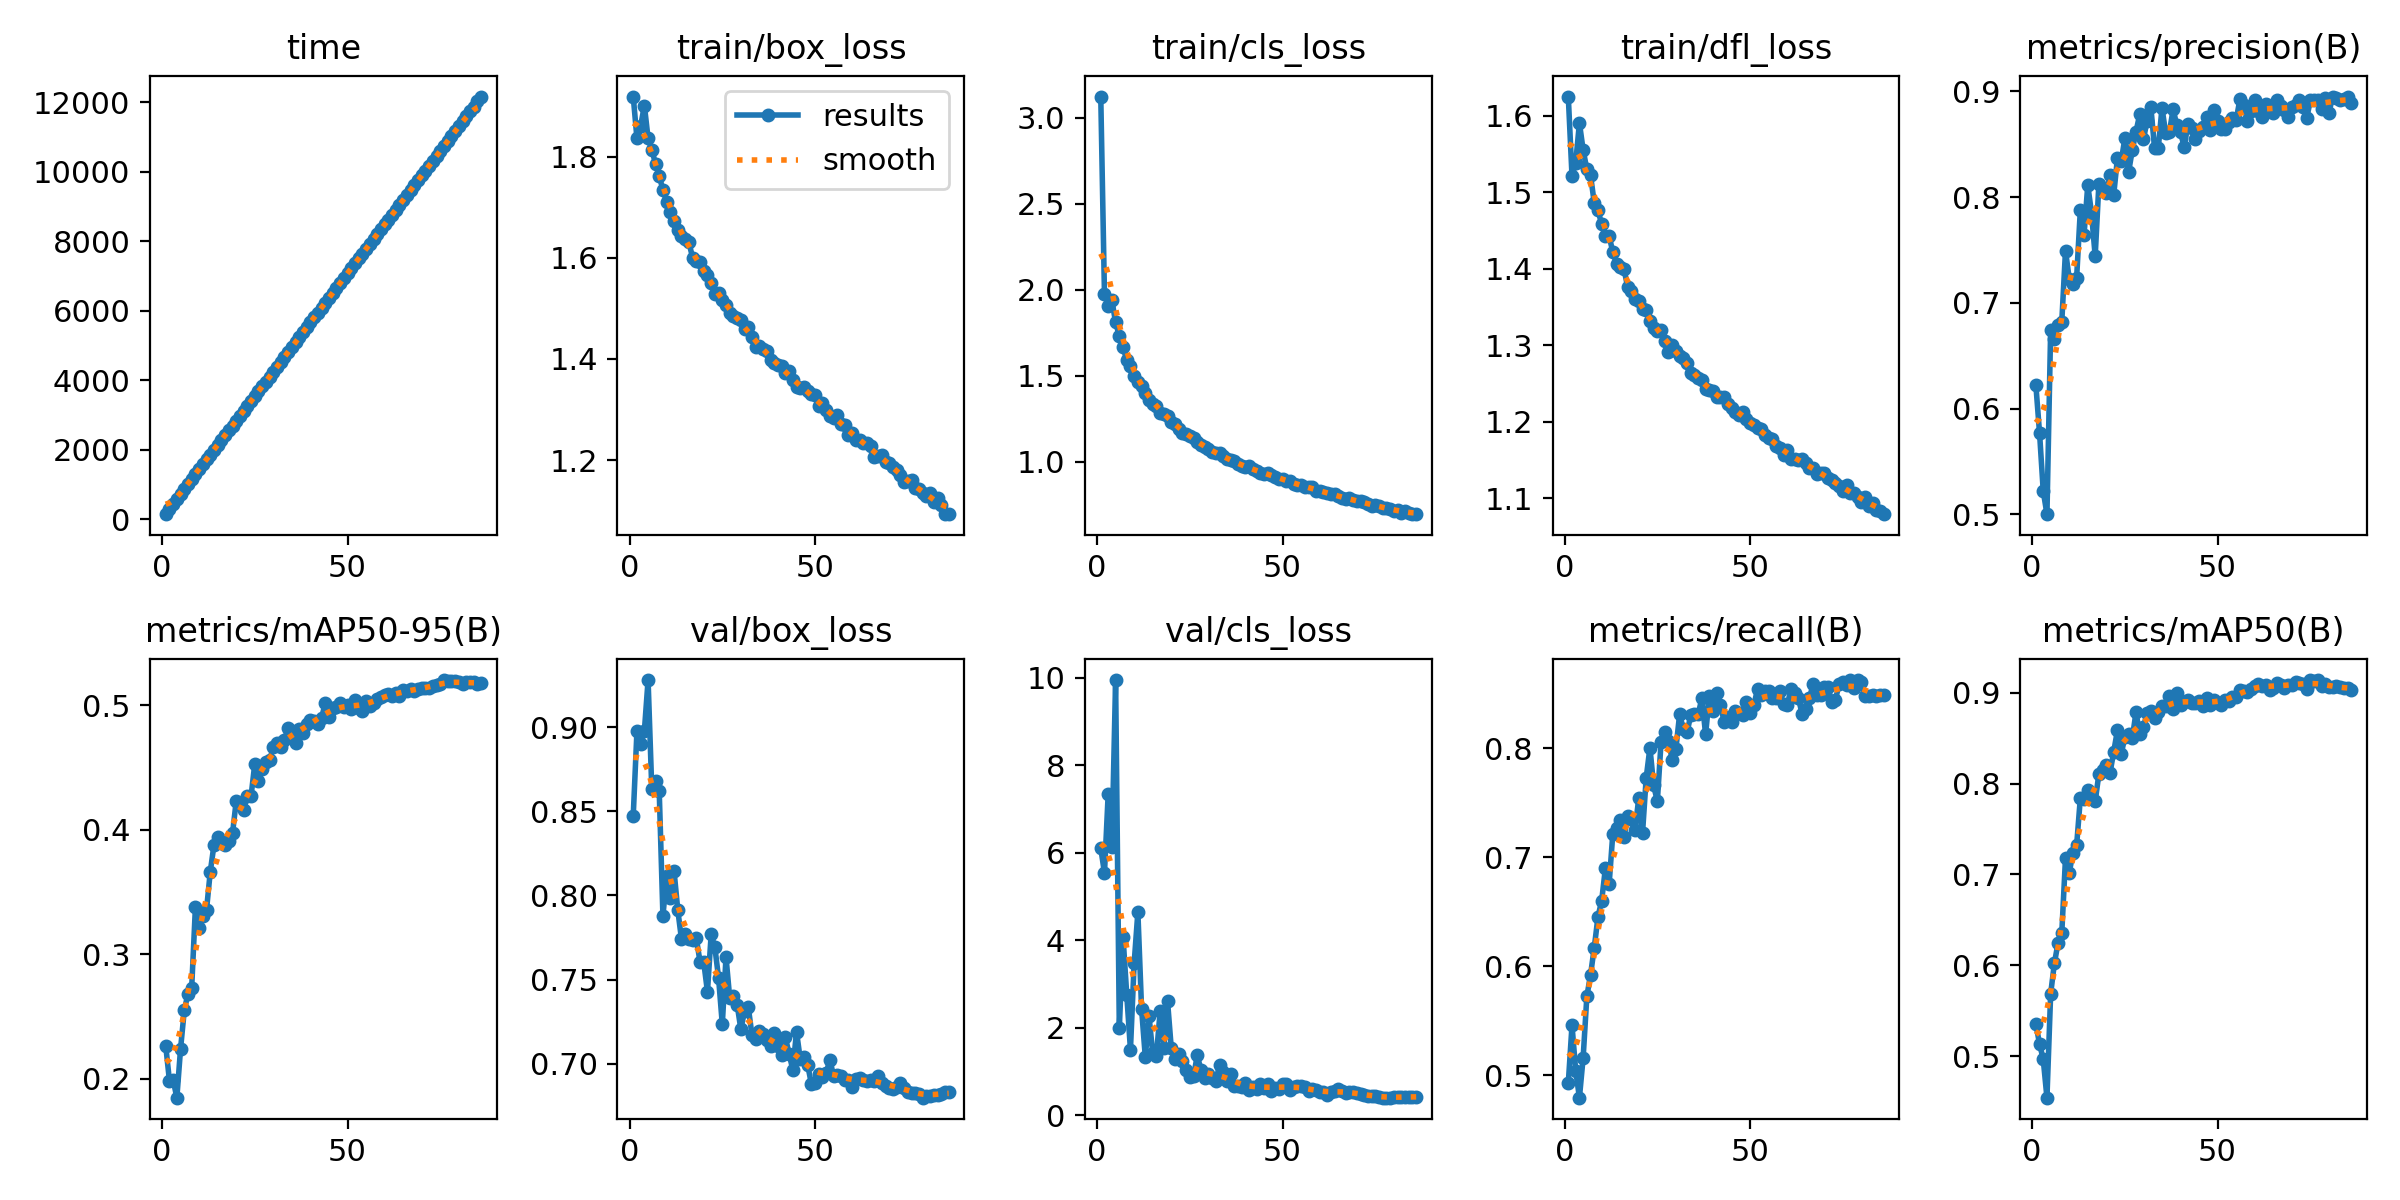

Values plotted in this chart, from the file beside it:
epoch, time, train/box_loss, train/cls_loss, train/dfl_loss, metrics/precision(B), metrics/recall(B), metrics/mAP50(B), metrics/mAP50-95(B), val/box_loss, val/cls_loss, val/dfl_loss, lr/pg0, lr/pg1, lr/pg2
1, 142.9, 1.919, 3.122, 1.625, 0.6227, 0.4925, 0.5355, 0.2266, 0.8473, 6.107, 0.7417, 0.06838, 0.001664, 0.001664
2, 288.8, 1.836, 1.972, 1.521, 0.5772, 0.5456, 0.5138, 0.1986, 0.8975, 5.54, 0.7755, 0.03668, 0.003298, 0.003298
3, 440.9, 1.861, 1.906, 1.538, 0.5219, 0.5041, 0.4966, 0.1991, 0.8897, 7.347, 0.7896, 0.004948, 0.004899, 0.004899
4, 590.7, 1.901, 1.937, 1.59, 0.5001, 0.4793, 0.4544, 0.1848, 0.8976, 6.138, 0.7894, 0.004851, 0.004851, 0.004851
5, 734.2, 1.836, 1.809, 1.555, 0.6745, 0.5158, 0.5687, 0.224, 0.9279, 9.948, 0.8165, 0.004802, 0.004802, 0.004802
6, 877.1, 1.813, 1.73, 1.53, 0.666, 0.5721, 0.6021, 0.2549, 0.8631, 1.992, 0.7717, 0.004752, 0.004752, 0.004752
7, 1022, 1.786, 1.668, 1.522, 0.679, 0.592, 0.625, 0.2684, 0.8679, 4.08, 0.7863, 0.004703, 0.004703, 0.004703
8, 1168, 1.762, 1.589, 1.486, 0.6822, 0.6169, 0.636, 0.2732, 0.8621, 2.764, 0.7494, 0.004653, 0.004653, 0.004653
9, 1308, 1.734, 1.558, 1.476, 0.7493, 0.6451, 0.718, 0.3376, 0.7878, 1.505, 0.7156, 0.004604, 0.004604, 0.004604
10, 1446, 1.711, 1.499, 1.458, 0.7227, 0.66, 0.7021, 0.3212, 0.8114, 3.478, 0.7345, 0.004555, 0.004555, 0.004555
11, 1585, 1.69, 1.461, 1.442, 0.718, 0.6899, 0.7234, 0.3311, 0.7987, 4.647, 0.7292, 0.004505, 0.004505, 0.004505
12, 1723, 1.672, 1.438, 1.443, 0.7237, 0.675, 0.7322, 0.3359, 0.8144, 2.433, 0.7271, 0.004456, 0.004456, 0.004456
13, 1860, 1.655, 1.396, 1.422, 0.7878, 0.7214, 0.7842, 0.3661, 0.7914, 1.339, 0.7087, 0.004406, 0.004406, 0.004406
14, 2000, 1.643, 1.359, 1.407, 0.7644, 0.7264, 0.7831, 0.3876, 0.774, 2.276, 0.7028, 0.004357, 0.004357, 0.004357
15, 2139, 1.637, 1.334, 1.402, 0.8113, 0.7341, 0.7927, 0.3942, 0.7768, 1.421, 0.7012, 0.004307, 0.004307, 0.004307
16, 2279, 1.63, 1.324, 1.4, 0.7852, 0.7181, 0.7885, 0.3891, 0.7741, 1.369, 0.6975, 0.004257, 0.004257, 0.004257
17, 2417, 1.6, 1.284, 1.376, 0.7441, 0.738, 0.7805, 0.388, 0.7734, 2.384, 0.6961, 0.004208, 0.004208, 0.004208
18, 2557, 1.594, 1.28, 1.371, 0.8126, 0.7347, 0.8106, 0.391, 0.7746, 1.534, 0.6941, 0.004158, 0.004158, 0.004158
19, 2695, 1.592, 1.265, 1.361, 0.8073, 0.7247, 0.8146, 0.397, 0.7606, 2.606, 0.6843, 0.004109, 0.004109, 0.004109
20, 2835, 1.574, 1.23, 1.358, 0.8034, 0.7546, 0.8208, 0.4231, 0.7603, 1.538, 0.6854, 0.004059, 0.004059, 0.004059
21, 2976, 1.566, 1.217, 1.347, 0.8208, 0.7218, 0.8119, 0.42, 0.7429, 1.301, 0.6723, 0.00401, 0.00401, 0.00401
22, 3117, 1.55, 1.192, 1.346, 0.8023, 0.7728, 0.8353, 0.4156, 0.7768, 1.402, 0.6909, 0.00396, 0.00396, 0.00396
23, 3257, 1.529, 1.167, 1.331, 0.837, 0.8003, 0.8588, 0.4274, 0.7692, 1.237, 0.6815, 0.003911, 0.003911, 0.003911
24, 3395, 1.53, 1.159, 1.323, 0.8338, 0.7657, 0.8326, 0.4271, 0.751, 1.05, 0.6737, 0.003861, 0.003861, 0.003861
25, 3535, 1.518, 1.15, 1.319, 0.8555, 0.7512, 0.8511, 0.4528, 0.7234, 0.8776, 0.6575, 0.003812, 0.003812, 0.003812
26, 3677, 1.507, 1.138, 1.32, 0.8236, 0.8053, 0.8542, 0.4395, 0.7633, 0.8907, 0.681, 0.003762, 0.003762, 0.003762
27, 3821, 1.491, 1.115, 1.306, 0.8444, 0.8143, 0.8501, 0.4488, 0.7391, 1.372, 0.6677, 0.003713, 0.003713, 0.003713
28, 3962, 1.485, 1.097, 1.291, 0.8618, 0.8063, 0.8786, 0.4541, 0.7404, 1.042, 0.6592, 0.003664, 0.003664, 0.003664
29, 4105, 1.482, 1.088, 1.3, 0.8782, 0.7894, 0.8544, 0.456, 0.7351, 0.862, 0.6634, 0.003614, 0.003614, 0.003614
30, 4247, 1.477, 1.072, 1.293, 0.8547, 0.7993, 0.8619, 0.4664, 0.7206, 0.9508, 0.6541, 0.003564, 0.003564, 0.003564
31, 4389, 1.46, 1.054, 1.286, 0.8723, 0.8308, 0.8776, 0.4699, 0.7313, 0.8653, 0.6639, 0.003515, 0.003515, 0.003515
32, 4528, 1.463, 1.048, 1.284, 0.8851, 0.8174, 0.8797, 0.4668, 0.7336, 0.7799, 0.6644, 0.003465, 0.003465, 0.003465
33, 4671, 1.443, 1.047, 1.277, 0.8463, 0.8143, 0.8727, 0.4723, 0.7171, 1.157, 0.6508, 0.003416, 0.003416, 0.003416
34, 4814, 1.424, 1.032, 1.264, 0.8462, 0.8302, 0.8786, 0.4817, 0.7147, 0.9968, 0.6516, 0.003367, 0.003367, 0.003367
35, 4955, 1.426, 1.016, 1.261, 0.8843, 0.8308, 0.8857, 0.4792, 0.7196, 0.7806, 0.6568, 0.003317, 0.003317, 0.003317
36, 5095, 1.42, 1.007, 1.257, 0.8605, 0.8308, 0.8859, 0.4699, 0.7177, 0.9521, 0.6612, 0.003268, 0.003268, 0.003268
37, 5236, 1.417, 1.004, 1.254, 0.8613, 0.8458, 0.8963, 0.481, 0.7143, 0.6635, 0.6514, 0.003218, 0.003218, 0.003218
38, 5379, 1.399, 0.9842, 1.243, 0.8829, 0.8126, 0.8827, 0.4773, 0.7108, 0.663, 0.6517, 0.003168, 0.003168, 0.003168
39, 5521, 1.392, 0.9742, 1.242, 0.868, 0.8474, 0.8999, 0.485, 0.7184, 0.6502, 0.6478, 0.003119, 0.003119, 0.003119
40, 5664, 1.389, 0.9665, 1.24, 0.8612, 0.8336, 0.8865, 0.4879, 0.7107, 0.7442, 0.6488, 0.00307, 0.00307, 0.00307
41, 5805, 1.386, 0.9728, 1.232, 0.8472, 0.8508, 0.8901, 0.4877, 0.7055, 0.5889, 0.6466, 0.00302, 0.00302, 0.00302
42, 5947, 1.372, 0.9548, 1.233, 0.8694, 0.8391, 0.8923, 0.485, 0.7158, 0.6531, 0.6521, 0.002971, 0.002971, 0.002971
43, 6089, 1.376, 0.9442, 1.233, 0.865, 0.8242, 0.8889, 0.4897, 0.7059, 0.6161, 0.6456, 0.002921, 0.002921, 0.002921
44, 6230, 1.358, 0.9349, 1.223, 0.8547, 0.8289, 0.889, 0.5021, 0.6965, 0.7271, 0.6401, 0.002871, 0.002871, 0.002871
45, 6372, 1.344, 0.9308, 1.218, 0.8624, 0.8242, 0.8905, 0.4905, 0.719, 0.6191, 0.6527, 0.002822, 0.002822, 0.002822
46, 6513, 1.342, 0.9315, 1.213, 0.8663, 0.8342, 0.886, 0.4979, 0.7029, 0.709, 0.6482, 0.002772, 0.002772, 0.002772
47, 6654, 1.344, 0.9201, 1.209, 0.8761, 0.8324, 0.8947, 0.4989, 0.7038, 0.5554, 0.6455, 0.002723, 0.002723, 0.002723
48, 6794, 1.336, 0.9134, 1.213, 0.8638, 0.8306, 0.8869, 0.5017, 0.6995, 0.6224, 0.6332, 0.002674, 0.002674, 0.002674
49, 6936, 1.332, 0.9015, 1.204, 0.882, 0.8425, 0.8915, 0.4986, 0.6881, 0.5982, 0.6358, 0.002624, 0.002624, 0.002624
50, 7078, 1.328, 0.9014, 1.198, 0.8719, 0.8325, 0.8891, 0.5, 0.6885, 0.7275, 0.6349, 0.002574, 0.002574, 0.002574
51, 7220, 1.308, 0.8889, 1.195, 0.8644, 0.8391, 0.8862, 0.4972, 0.6937, 0.7109, 0.6378, 0.002525, 0.002525, 0.002525
52, 7363, 1.312, 0.8874, 1.192, 0.8641, 0.8541, 0.8921, 0.5042, 0.692, 0.5898, 0.6354, 0.002475, 0.002475, 0.002475
53, 7505, 1.3, 0.8706, 1.19, 0.8708, 0.8491, 0.8909, 0.4976, 0.6948, 0.643, 0.6398, 0.002426, 0.002426, 0.002426
54, 7643, 1.288, 0.8645, 1.183, 0.875, 0.8524, 0.8958, 0.4954, 0.7022, 0.6808, 0.648, 0.002377, 0.002377, 0.002377
55, 7781, 1.283, 0.8643, 1.179, 0.8732, 0.8524, 0.8957, 0.5034, 0.6928, 0.6645, 0.6422, 0.002327, 0.002327, 0.002327
56, 7922, 1.289, 0.8507, 1.177, 0.8923, 0.8458, 0.9027, 0.4995, 0.6936, 0.6411, 0.639, 0.002278, 0.002278, 0.002278
57, 8062, 1.272, 0.852, 1.168, 0.8873, 0.8458, 0.9015, 0.5019, 0.6928, 0.5654, 0.6409, 0.002228, 0.002228, 0.002228
58, 8201, 1.27, 0.8512, 1.166, 0.8724, 0.8524, 0.901, 0.5047, 0.6904, 0.616, 0.6411, 0.002178, 0.002178, 0.002178
59, 8343, 1.25, 0.8264, 1.156, 0.8817, 0.8401, 0.9044, 0.507, 0.6903, 0.5865, 0.6419, 0.002129, 0.002129, 0.002129
60, 8482, 1.254, 0.8296, 1.163, 0.8913, 0.8391, 0.9074, 0.5084, 0.686, 0.5352, 0.6402, 0.00208, 0.00208, 0.00208
... 26 more rows
